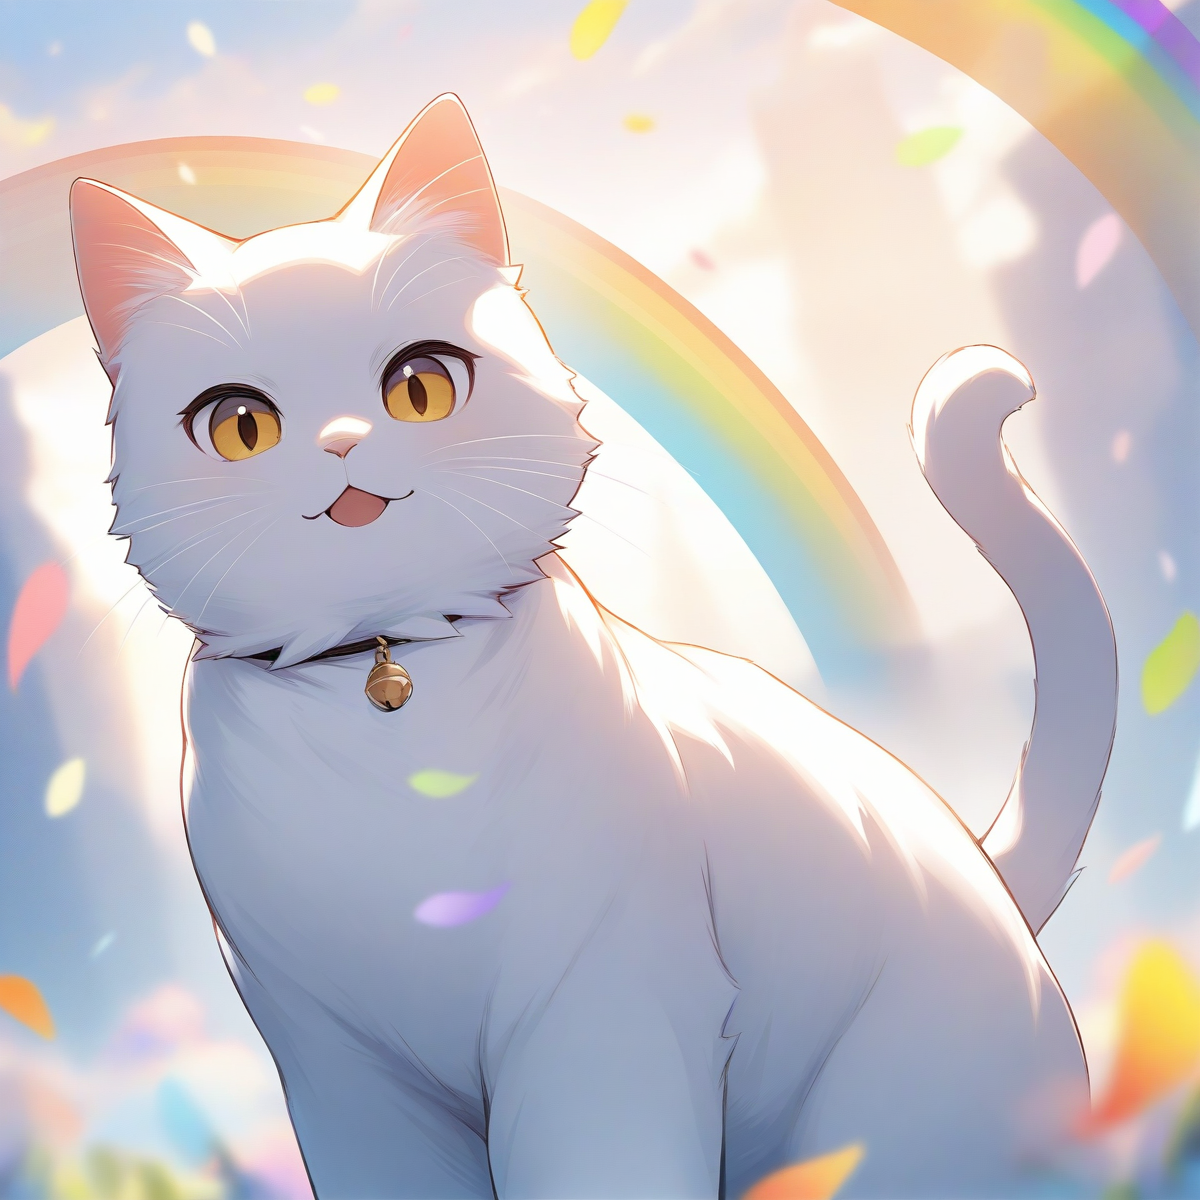
Generation parameters embedded in this image by AUTOMATIC1111 Stable Diffusion web UI or a fork of it (Forge, ...) (PNG 'parameters' text chunk):
a happy cat outside by itself, a rainbow, 
masterpiece, best quality
Negative prompt: (((1girl))), (((human))), text, signature, ugly, bad art, ugly artstyle, 
Steps: 25, Sampler: Euler a, CFG scale: 7, Seed: 3096292755, Size: 1200x1200, Model hash: e3c47aedb0, Model: animagineXLV31_v31, Refiner: sweetMix_illustriousXLV10 [ad278e8d78], Refiner switch at: 0.5, Version: v1.8.0